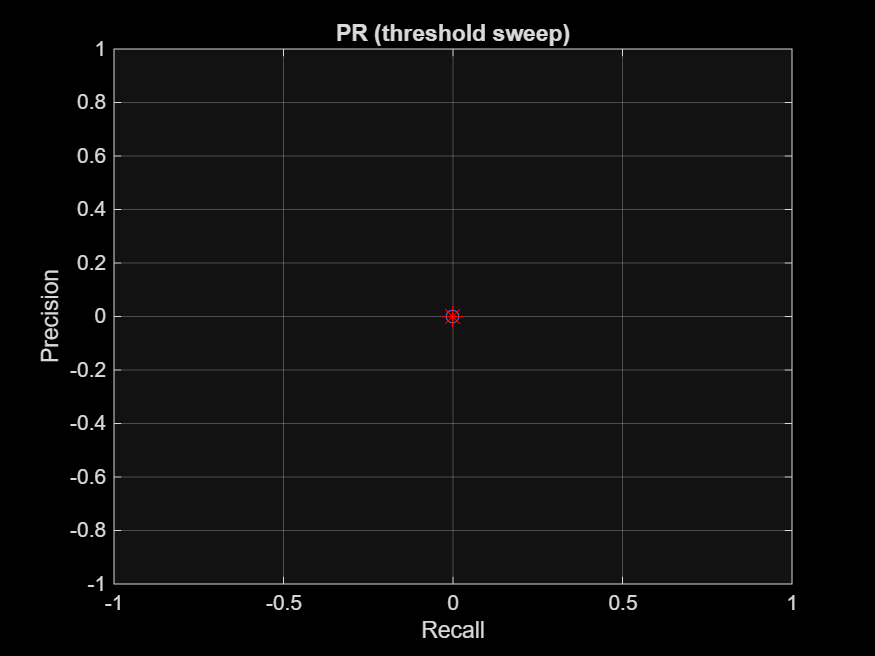

Source data for this figure (header and first rows):
Threshold, Precision, Recall, F1
0.4, 0, 0, 0
0.45, 0, 0, 0
0.5, 0, 0, 0
0.55, 0, 0, 0
0.6, 0, 0, 0
0.65, 0, 0, 0
0.7, 0, 0, 0
0.75, 0, 0, 0
0.8, 0, 0, 0
